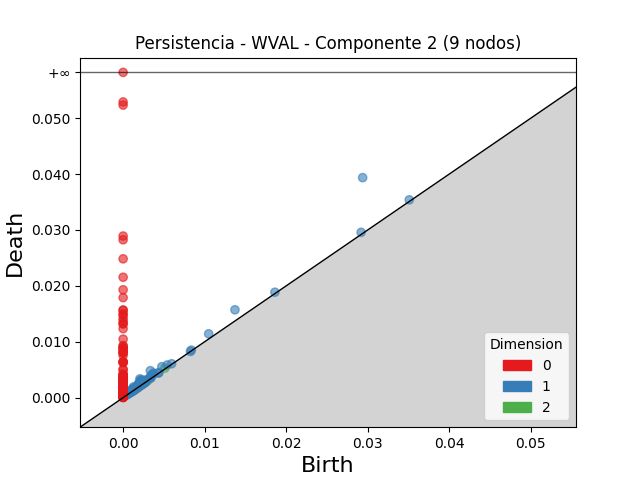

Values plotted in this chart, from the file beside it:
dimension, birth, death
2, 0.005109, 0.005262
2, 0.00281, 0.002928
2, 0.002032, 0.002133
2, 0.002976, 0.003066
2, 0.001476, 0.001512
2, 0.002977, 0.003006
1, 0.02938, 0.03936
1, 0.01371, 0.01571
1, 0.003335, 0.00482
1, 0.002059, 0.003355
1, 0.00206, 0.003018
1, 0.00224, 0.003184
1, 0.01049, 0.01142
1, 0.004751, 0.005538
1, 0.003734, 0.004391
1, 0.001275, 0.001926
1, 0.002316, 0.002934
1, 0.002096, 0.002685
1, 0.002275, 0.002864
1, 0.001875, 0.002446
1, 0.001847, 0.0024
1, 0.003468, 0.004011
1, 0.002486, 0.003026
1, 0.003729, 0.004218
1, 0.002343, 0.002807
1, 0.003529, 0.003982
1, 0.005403, 0.005839
1, 0.001138, 0.001531
1, 0.002122, 0.002512
1, 0.02919, 0.02957
1, 0.003472, 0.003846
1, 0.002826, 0.003197
1, 0.003346, 0.003698
1, 0.002408, 0.002754
1, 0.002613, 0.002958
1, 0.001764, 0.002108
1, 0.001118, 0.001452
1, 0.002648, 0.002961
1, 0.002163, 0.002466
1, 0.001098, 0.001401
1, 0.002003, 0.002303
1, 0.0351, 0.03538
1, 0.002075, 0.002361
1, 0.001654, 0.00193
1, 0.001208, 0.001482
1, 0.001756, 0.00203
1, 0.001503, 0.001765
1, 0.001556, 0.001814
1, 0.002063, 0.002321
1, 0.002559, 0.002811
1, 0.001784, 0.002035
1, 0.01862, 0.01886
1, 0.002391, 0.002623
1, 0.003274, 0.003506
1, 0.00241, 0.002637
1, 0.0007907, 0.001016
1, 0.002685, 0.002908
1, 0.002446, 0.002668
1, 0.001527, 0.001748
1, 0.00278, 0.002999
... 740 more rows
